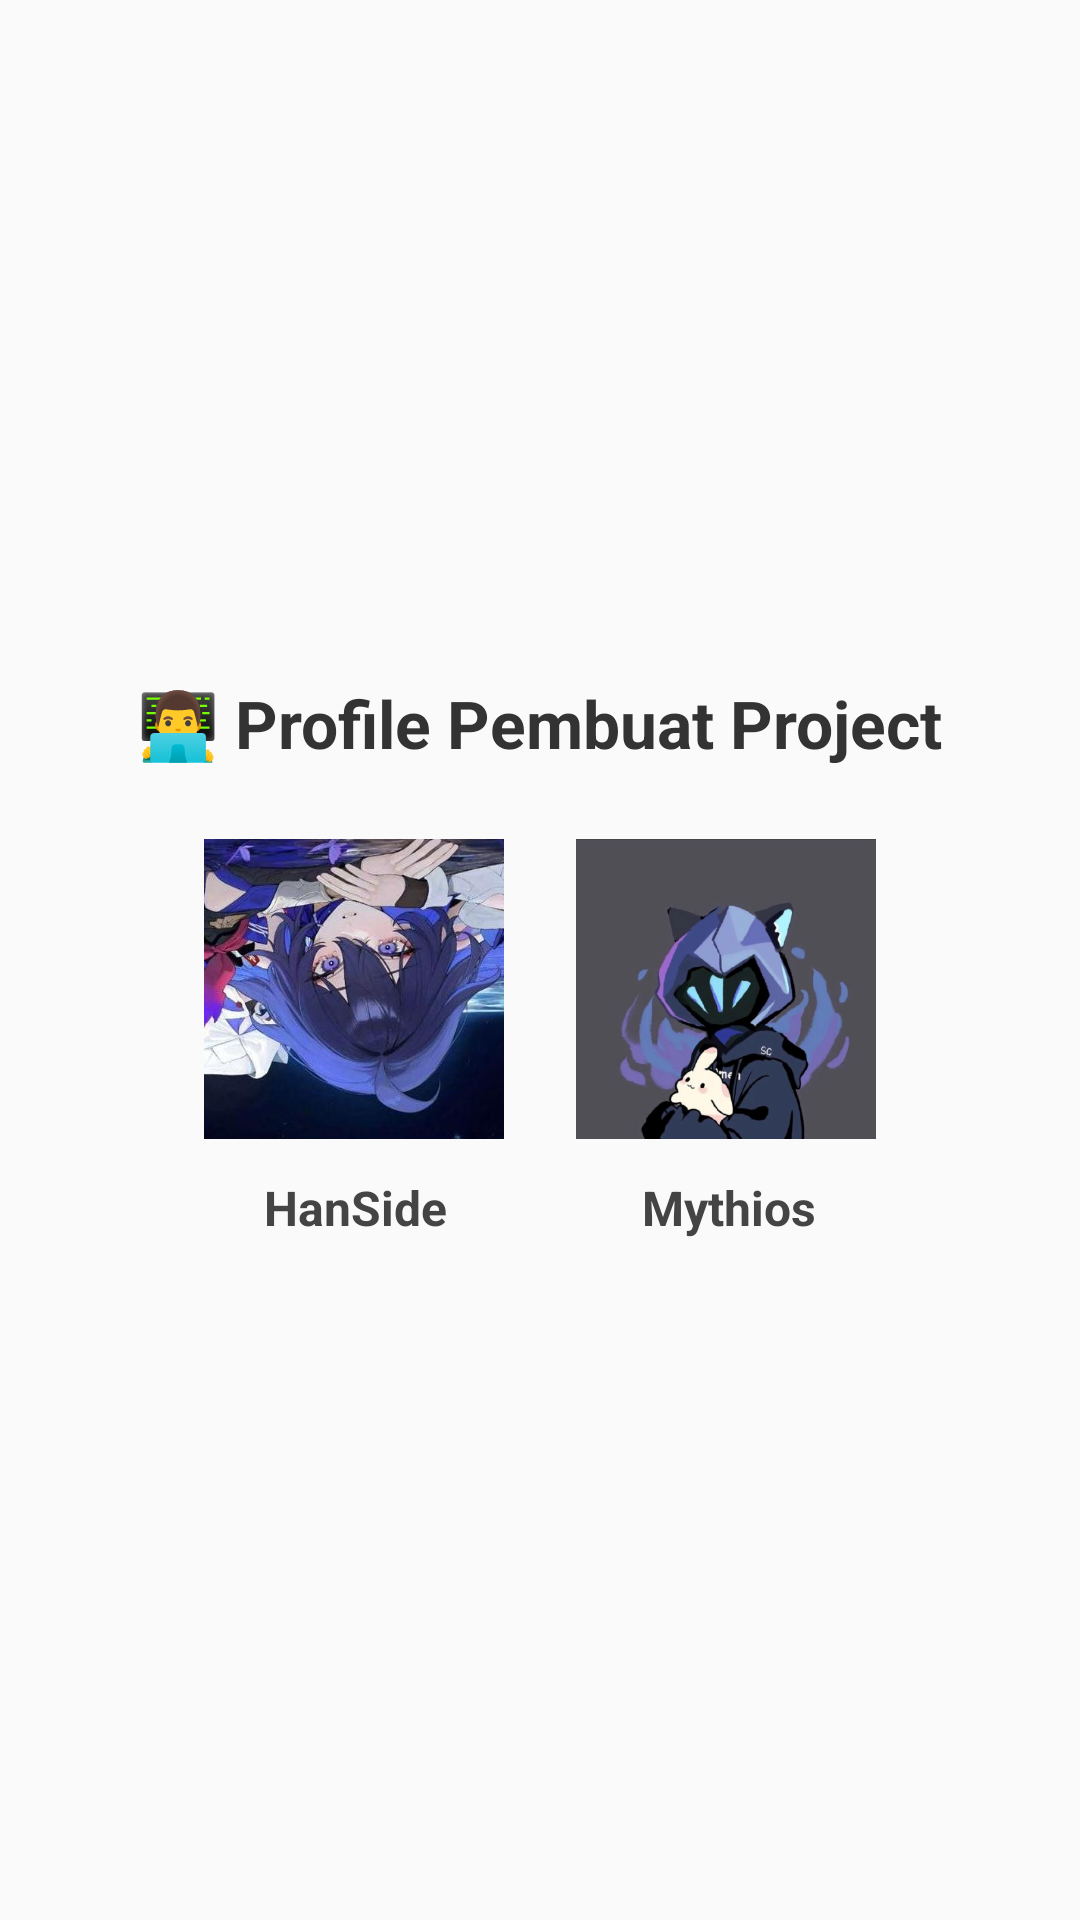

This screen was rendered from an Android layout file. Write that file and the resources it references.
<!-- AndroidManifest.xml: application theme Theme.TryOutPAS_25_33 -->
<!-- res/layout/profile_fragment.xml -->
<?xml version="1.0" encoding="utf-8"?>
<LinearLayout xmlns:android="http://schemas.android.com/apk/res/android"
    android:layout_width="match_parent"
    android:layout_height="match_parent"
    android:gravity="center"
    android:orientation="vertical"
    android:padding="24dp"
    android:background="#FAFAFA">

    <TextView
        android:text="👨‍💻 Profile Pembuat Project"
        android:textSize="22sp"
        android:textStyle="bold"
        android:textColor="#333333"
        android:layout_width="wrap_content"
        android:layout_height="wrap_content"
        android:layout_marginBottom="24dp"/>

    <LinearLayout
        android:layout_width="wrap_content"
        android:layout_height="wrap_content"
        android:orientation="horizontal"
        android:gravity="center">

        <ImageView
            android:layout_width="100dp"
            android:layout_height="100dp"
            android:src="@drawable/han"
            android:layout_marginEnd="24dp"
            android:background="@drawable/circle_bg"
            android:scaleType="centerCrop"/>

        <ImageView
            android:layout_width="100dp"
            android:layout_height="100dp"
            android:src="@drawable/mitios"
            android:background="@drawable/circle_bg"
            android:scaleType="centerCrop"/>
    </LinearLayout>


    <LinearLayout
        android:layout_width="wrap_content"
        android:layout_height="wrap_content"
        android:orientation="horizontal"
        android:gravity="center"
        android:layout_marginTop="12dp">

        <TextView
            android:layout_width="wrap_content"
            android:layout_height="wrap_content"
            android:text="HanSide"
            android:layout_marginEnd="65dp"
            android:textSize="16sp"
            android:textStyle="bold"
            android:textColor="#444444"/>

        <TextView
            android:layout_width="wrap_content"
            android:layout_height="wrap_content"
            android:text="Mythios"
            android:textSize="16sp"
            android:textStyle="bold"
            android:textColor="#444444"/>
    </LinearLayout>

</LinearLayout>
<!-- resources referenced by this layout -->
<resources>
  <!-- drawable han: jpg bitmap (drawable, 28928 bytes) -->
  <!-- drawable mitios: png bitmap (drawable, 135182 bytes) -->
  <style name="Theme.TryOutPAS_25_33" parent="Base.Theme.TryOutPAS_25_33" />
  <style name="Base.Theme.TryOutPAS_25_33" parent="Theme.Material3.DayNight.NoActionBar">
          
          
      </style>
</resources>
